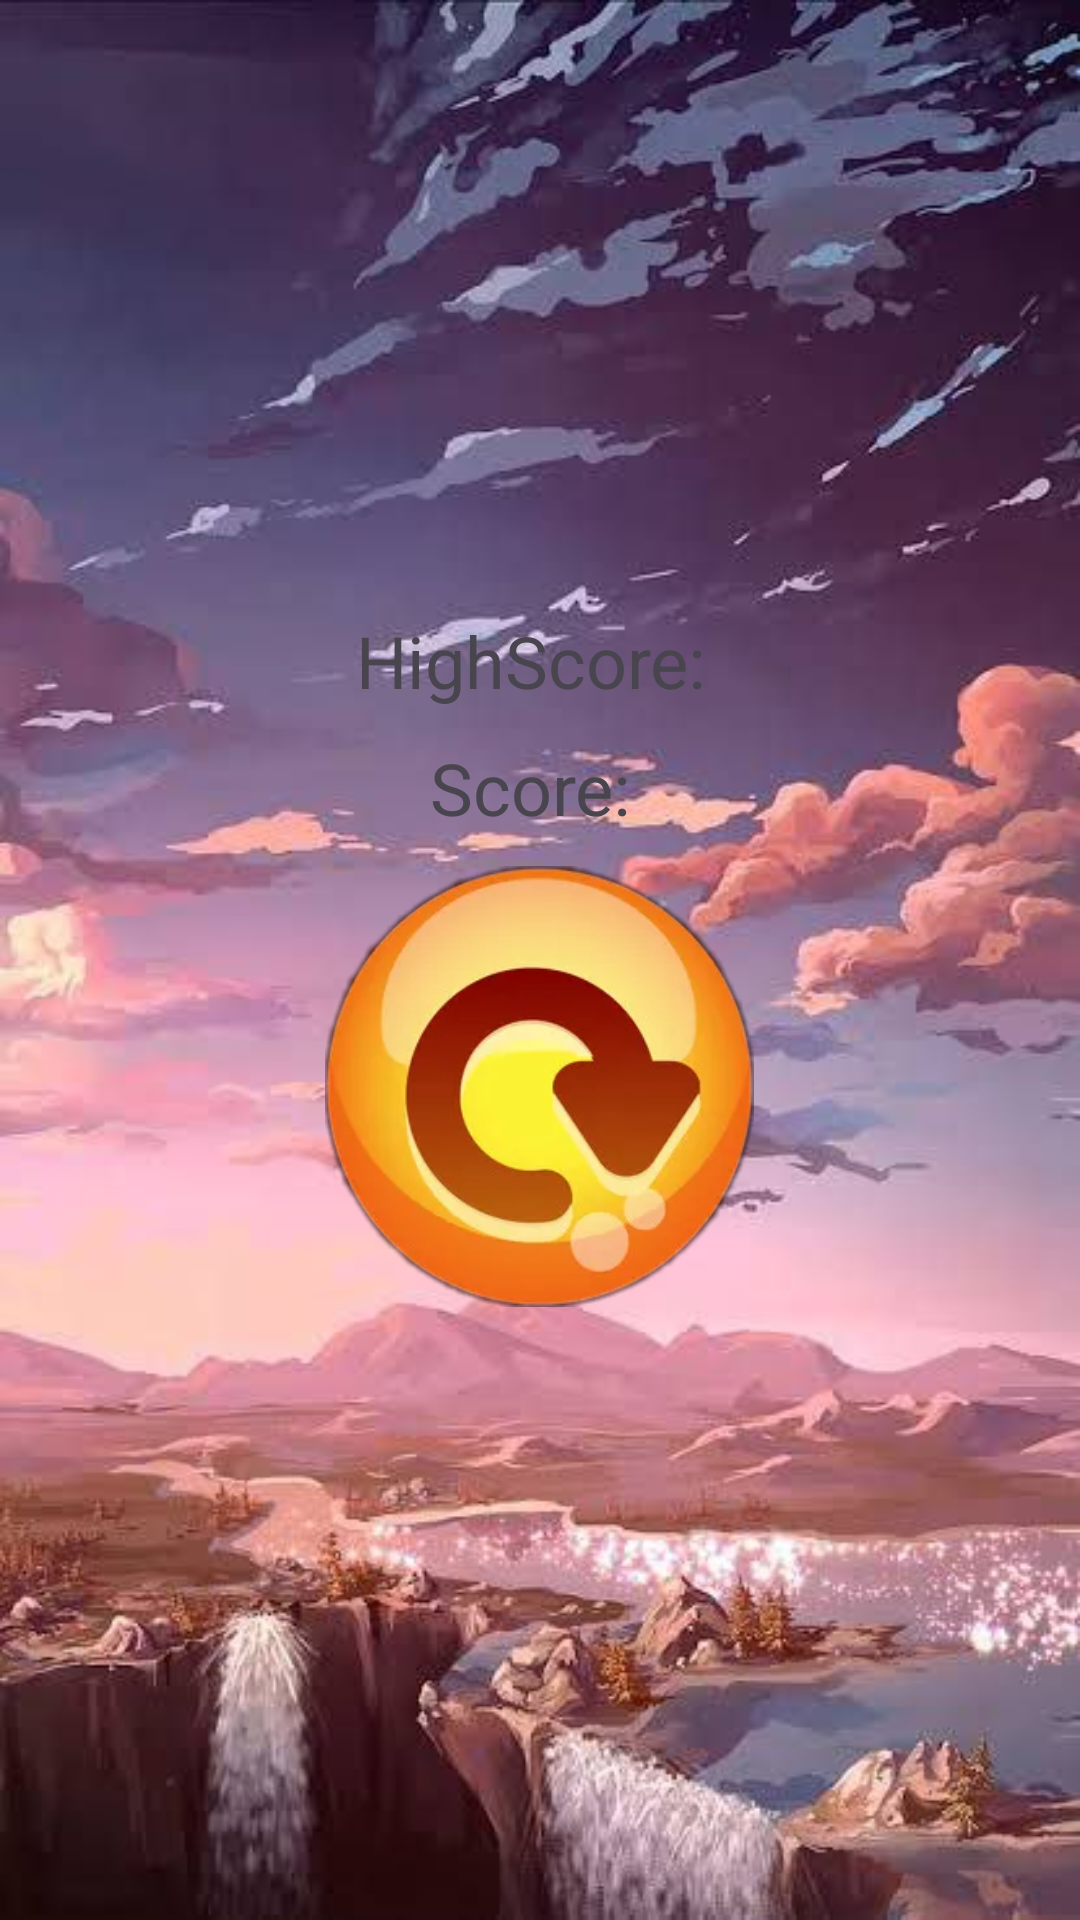

Here is an Android app screen rendered from its layout file. Give the layout XML and the strings, colors and styles it references.
<!-- AndroidManifest.xml: application theme Theme.FlyHunt -->
<!-- res/layout/game_over.xml -->
<?xml version="1.0" encoding="utf-8"?>
<LinearLayout xmlns:android="http://schemas.android.com/apk/res/android"
    xmlns:app="http://schemas.android.com/apk/res-auto"
    android:orientation="vertical"
    android:layout_width="match_parent"
    android:layout_height="match_parent"
    android:background="@drawable/background"
    android:gravity="center">

    <LinearLayout
        android:layout_width="wrap_content"
        android:layout_height="wrap_content"
        android:layout_marginBottom="10dp"
        android:orientation="horizontal">


        <TextView
            android:layout_width="match_parent"
            android:layout_height="wrap_content"
            android:text="HighScore: "
            android:textSize="24sp" />

        <TextView
            android:id="@+id/highScore"
            android:layout_width="wrap_content"
            android:layout_height="wrap_content"
            android:textSize="24sp"
            android:textColor="@android:color/holo_orange_dark" />
    </LinearLayout>

    <LinearLayout
        android:layout_width="wrap_content"
        android:layout_height="wrap_content"
        android:orientation="horizontal"
        android:layout_marginBottom="10dp">

        <TextView
            android:layout_width="wrap_content"
            android:layout_height="wrap_content"
            android:text="Score: "
            android:textSize="24sp" />

        <TextView
            android:id="@+id/tvScore"
            android:layout_width="wrap_content"
            android:layout_height="wrap_content"
            android:textSize="24sp"
            android:textColor="@android:color/holo_orange_dark"/>

    </LinearLayout>

    <ImageButton
        android:id="@+id/imageButton3"
        android:layout_width="143dp"
        android:layout_height="147dp"
        android:background="@drawable/retry"
        android:contentDescription="@android:string/no"
        android:onClick="restart" />
</LinearLayout>
<!-- resources referenced by this layout -->
<resources>
  <!-- drawable background: jpg bitmap (drawable, 46892 bytes) -->
  <!-- drawable retry: png bitmap (drawable, 75451 bytes) -->
  <style name="Theme.FlyHunt" parent="Base.Theme.FlyHunt" />
  <style name="Base.Theme.FlyHunt" parent="Theme.Material3.DayNight.NoActionBar">
          
          
      </style>
</resources>
